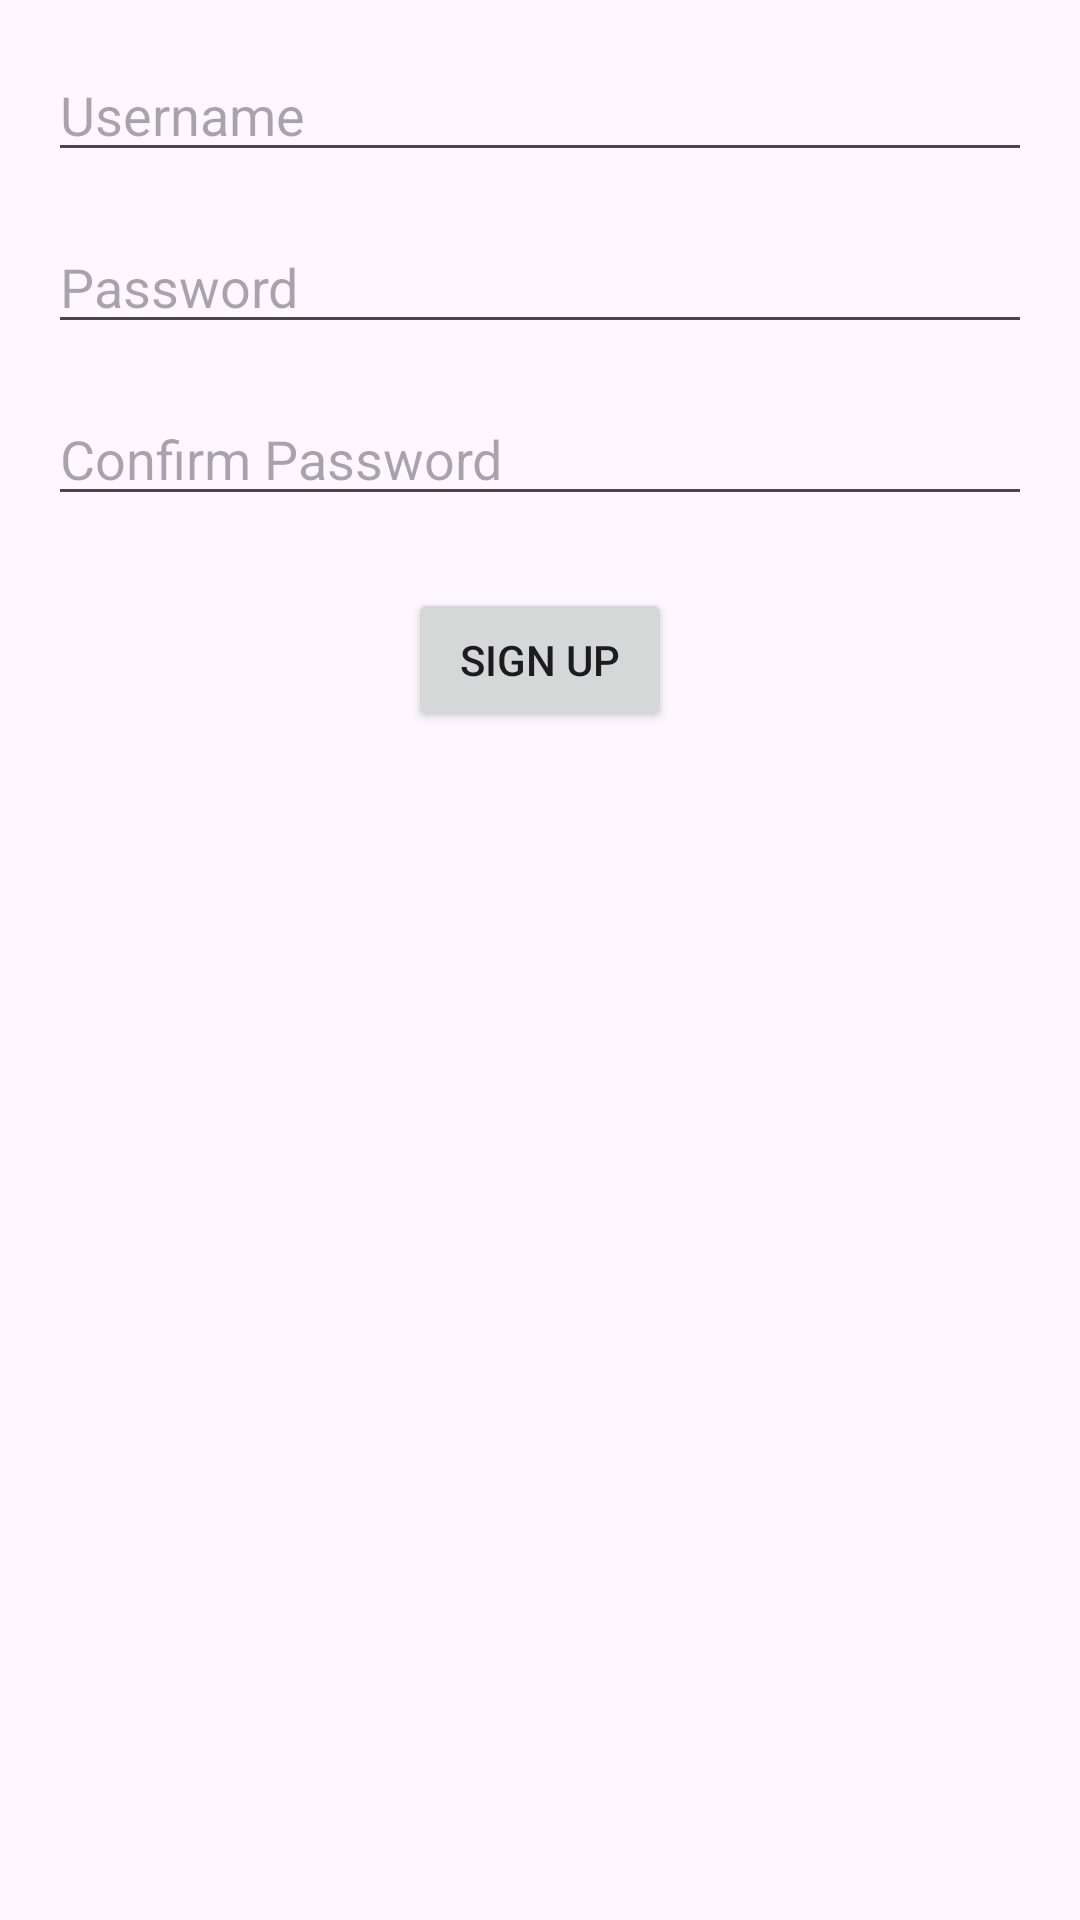

This screen was rendered from an Android layout file. Write that file and the resources it references.
<!-- AndroidManifest.xml: application theme Theme.TP1ClientAndroid -->
<!-- res/layout/activity_inscription.xml -->
<?xml version="1.0" encoding="utf-8"?>
<androidx.constraintlayout.widget.ConstraintLayout xmlns:android="http://schemas.android.com/apk/res/android"
    xmlns:app="http://schemas.android.com/apk/res-auto"
    xmlns:tools="http://schemas.android.com/tools"
    android:layout_width="match_parent"
    android:layout_height="match_parent"
    android:paddingHorizontal="16dp"
    tools:context=".InscriptionActivity">

    <EditText
        android:id="@+id/edit_text_username"
        android:layout_width="0dp"
        android:layout_height="wrap_content"
        android:layout_marginTop="16dp"
        android:hint="@string/username"
        app:layout_constraintEnd_toEndOf="parent"
        app:layout_constraintStart_toStartOf="parent"
        app:layout_constraintTop_toTopOf="parent" />

    <EditText
        android:id="@+id/edit_text_password"
        android:layout_width="0dp"
        android:layout_height="wrap_content"
        android:layout_marginTop="16dp"
        android:hint="@string/password"
        android:inputType="textPassword"
        app:layout_constraintEnd_toEndOf="parent"
        app:layout_constraintStart_toStartOf="parent"
        app:layout_constraintTop_toBottomOf="@id/edit_text_username" />

    <EditText
        android:id="@+id/edit_text_confirm_password"
        android:layout_width="0dp"
        android:layout_height="wrap_content"
        android:layout_marginTop="16dp"
        android:hint="@string/confirm_password"
        android:inputType="textPassword"
        app:layout_constraintEnd_toEndOf="parent"
        app:layout_constraintStart_toStartOf="parent"
        app:layout_constraintTop_toBottomOf="@id/edit_text_password" />

    <Button
        android:id="@+id/button_sign_up"
        android:layout_width="wrap_content"
        android:layout_height="wrap_content"
        android:layout_marginTop="24dp"
        android:text="@string/signup"
        app:layout_constraintEnd_toEndOf="parent"
        app:layout_constraintStart_toStartOf="parent"
        app:layout_constraintTop_toBottomOf="@id/edit_text_confirm_password" />

    <ProgressBar
        android:id="@+id/progressBar"
        style="@android:style/Widget.Material.ProgressBar.Horizontal"
        android:layout_width="match_parent"
        android:layout_height="40dp"
        android:layout_marginTop="6dp"
        android:indeterminate="true"
        android:visibility="gone"
        app:layout_constraintEnd_toEndOf="parent"
        app:layout_constraintStart_toStartOf="parent"
        app:layout_constraintTop_toBottomOf="@+id/button_sign_up" />

</androidx.constraintlayout.widget.ConstraintLayout>
<!-- resources referenced by this layout -->
<resources>
  <string name="confirm_password">Confirm Password</string>
  <string name="password">Password</string>
  <string name="signup">Sign up</string>
  <string name="username">Username</string>
  <style name="Theme.TP1ClientAndroid" parent="Base.Theme.TP1ClientAndroid" />
  <style name="Base.Theme.TP1ClientAndroid" parent="Theme.Material3.DayNight.NoActionBar">
          
          
      </style>
</resources>
